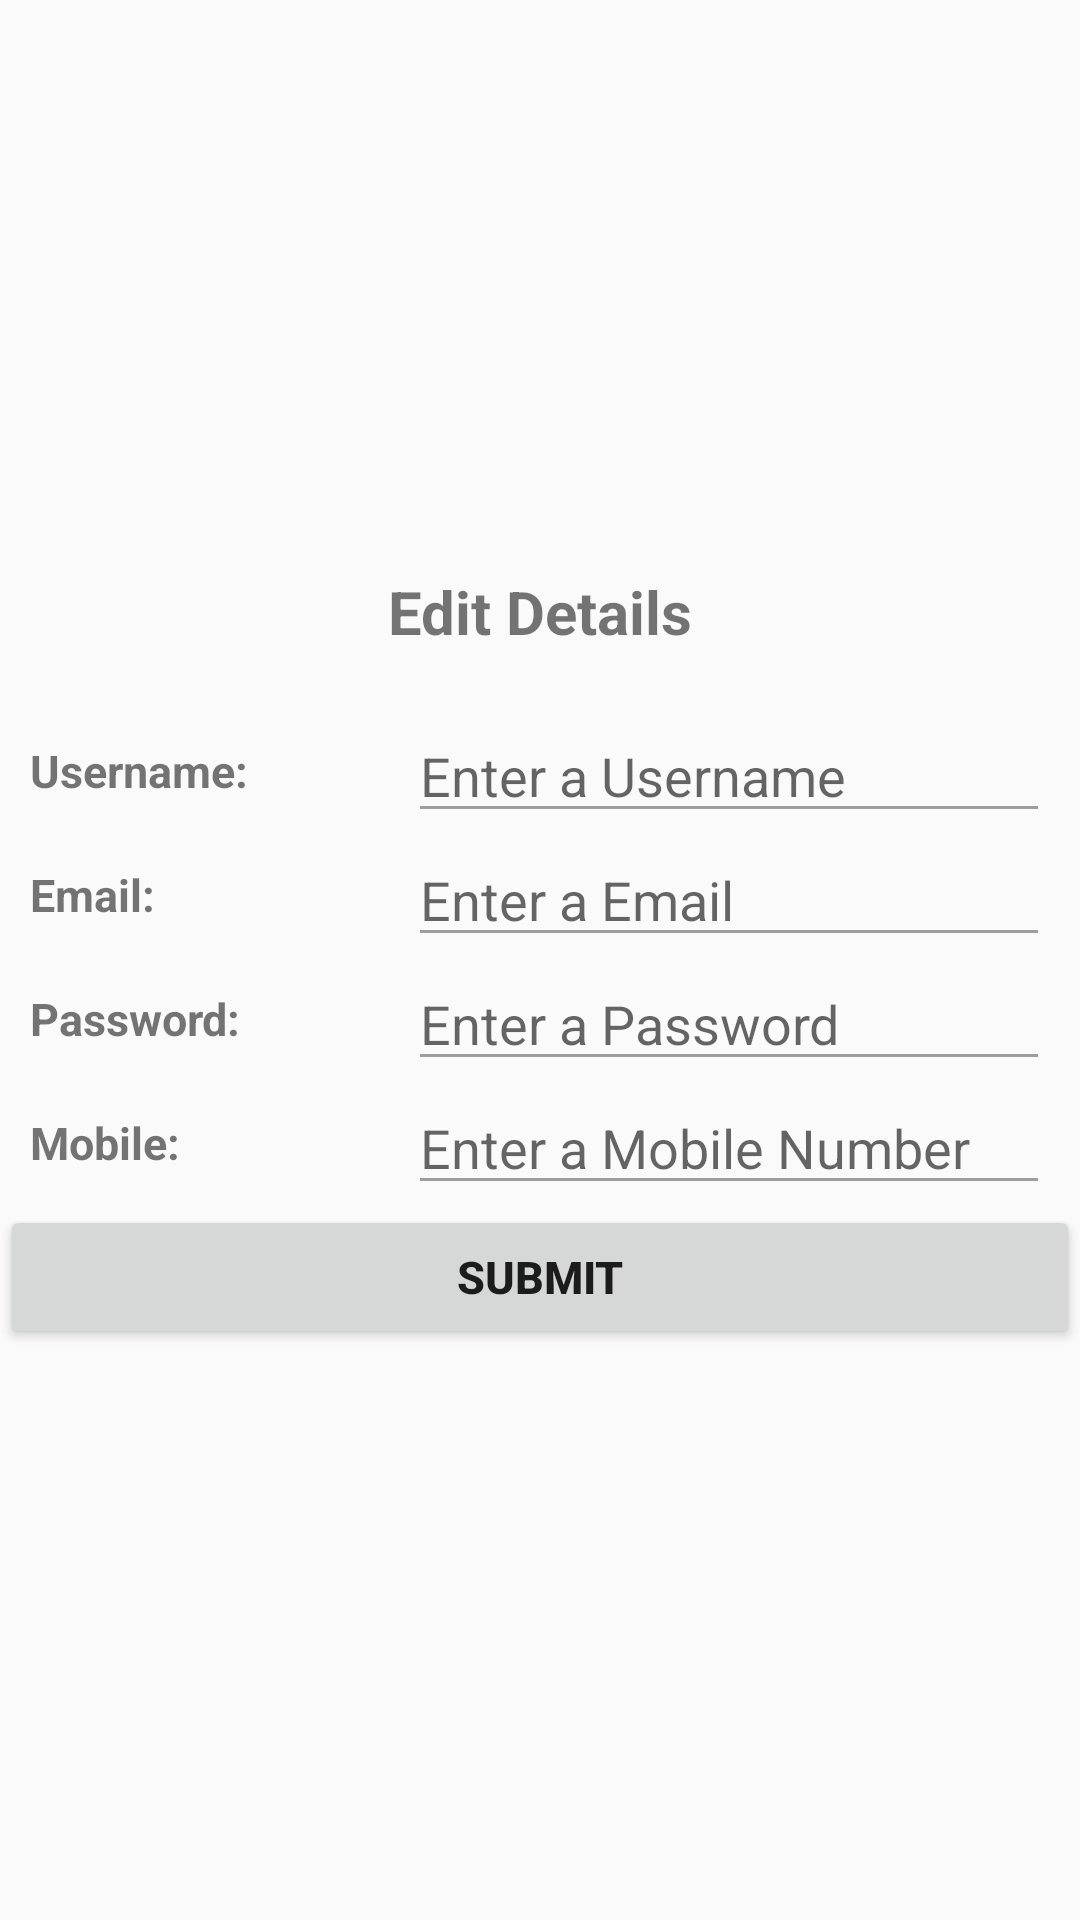

Write the Android layout XML for this screen, with the resource values it uses.
<!-- AndroidManifest.xml: application theme AppTheme -->
<!-- res/layout/edit_fragment.xml -->
<?xml version="1.0" encoding="utf-8"?>
<LinearLayout xmlns:android="http://schemas.android.com/apk/res/android"
    android:orientation="vertical" android:layout_width="match_parent"
    android:layout_height="match_parent"
    android:gravity="center"
    android:layout_marginLeft="10sp"
    android:layout_marginRight="10sp">

    <TextView
        android:layout_width="match_parent"
        android:layout_height="wrap_content"
        android:text="@string/edit_details"
        android:textStyle="bold"
        android:textAlignment="center"
        android:textSize="20sp"/>

    <TextView
        android:layout_width="match_parent"
        android:layout_height="wrap_content" />

    <LinearLayout
        android:layout_width="match_parent"
        android:layout_height="wrap_content"
        android:orientation="horizontal"
        android:layout_marginLeft="10sp"
        android:layout_marginRight="10sp"
        android:gravity="center">

        <TextView
            android:layout_width="match_parent"
            android:layout_height="wrap_content"
            android:layout_weight="1.7"
            android:text="@string/Username"
            android:textStyle="bold"
            android:textSize="15sp"/>

        <EditText
            android:layout_width="match_parent"
            android:layout_height="wrap_content"
            android:layout_weight="1"
            android:id="@+id/edit_user"
            android:hint="@string/enter_a_username"
            android:theme="@style/MyEditTextTheme"/>
    </LinearLayout>

    <LinearLayout
        android:layout_width="match_parent"
        android:layout_height="wrap_content"
        android:orientation="horizontal"
        android:layout_marginLeft="10sp"
        android:layout_marginRight="10sp"
        android:gravity="center">

        <TextView
            android:layout_width="match_parent"
            android:layout_height="wrap_content"
            android:layout_weight="1.7"
            android:text="@string/email"
            android:textStyle="bold"
            android:textSize="15sp"/>

        <EditText
            android:layout_width="match_parent"
            android:layout_height="wrap_content"
            android:layout_weight="1"
            android:hint="@string/enter_a_email"
            android:id="@+id/edit_email"
            android:inputType="textEmailAddress"
            android:theme="@style/MyEditTextTheme"/>
    </LinearLayout>

    <LinearLayout
        android:layout_width="match_parent"
        android:layout_height="wrap_content"
        android:orientation="horizontal"
        android:layout_marginLeft="10sp"
        android:layout_marginRight="10sp"
        android:gravity="center">

        <TextView
            android:layout_width="match_parent"
            android:layout_height="wrap_content"
            android:layout_weight="1.7"
            android:text="@string/Password"
            android:textStyle="bold"
            android:textSize="15sp"/>

        <EditText
            android:layout_width="match_parent"
            android:layout_height="wrap_content"
            android:layout_weight="1"
            android:hint="@string/enter_a_password"
            android:inputType="textPassword"
            android:id="@+id/edit_pass"
            android:theme="@style/MyEditTextTheme"/>
    </LinearLayout>

    <LinearLayout
        android:layout_width="match_parent"
        android:layout_height="wrap_content"
        android:orientation="horizontal"
        android:layout_marginLeft="10sp"
        android:layout_marginRight="10sp"
        android:gravity="center">

        <TextView
            android:layout_width="match_parent"
            android:layout_height="wrap_content"
            android:layout_weight="1.7"
            android:text="@string/mobile"
            android:textStyle="bold"
            android:textSize="15sp"/>

        <EditText
            android:layout_width="match_parent"
            android:layout_height="wrap_content"
            android:layout_weight="1"
            android:hint="@string/enter_a_mobile_number"
            android:inputType="number"
            android:id="@+id/edit_mobile"
            android:theme="@style/MyEditTextTheme"/>
    </LinearLayout>

    <Button
        android:layout_width="match_parent"
        android:layout_height="wrap_content"
        android:text="@string/submit"
        android:id="@+id/edit_submit"
        android:textStyle="bold"
        android:textSize="15sp"/>
</LinearLayout>
<!-- resources referenced by this layout -->
<resources>
  <string name="Password">Password:</string>
  <string name="Username">Username:</string>
  <string name="edit_details">Edit Details</string>
  <string name="email">Email:</string>
  <string name="enter_a_email">Enter a Email</string>
  <string name="enter_a_mobile_number">Enter a Mobile Number</string>
  <string name="enter_a_password">Enter a Password</string>
  <string name="enter_a_username">Enter a Username</string>
  <string name="mobile">Mobile:</string>
  <string name="submit">Submit</string>
  <style name="MyEditTextTheme">
          
          <item name="colorControlNormal">#9e9e9e</item>
          
          <item name="colorControlActivated">@color/colorAccent</item>
          <item name="colorControlHighlight">@color/colorAccent</item>
      </style>
  <style name="AppTheme" parent="Theme.AppCompat.Light.NoActionBar">
          
          <item name="colorPrimary">@color/colorPrimary</item>
          <item name="colorPrimaryDark">@color/colorPrimaryDark</item>
          <item name="colorAccent">@color/colorAccent</item>
      </style>
  <!-- not gathered from this repository: default colours our renderer supplied (Android Studio template values) -->
  <color name="colorPrimary">#FF6200EE</color>
  <color name="colorPrimaryDark">#FF3700B3</color>
  <color name="colorAccent">#FF03DAC5</color>
</resources>
